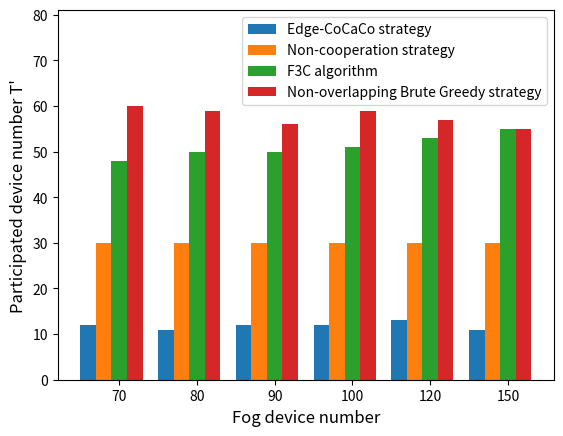

Write the Python code that produced this figure.
import numpy as np
import matplotlib.pyplot as plt

device_num = ['70','80','90','100','120','150']

size = 6
x = np.arange(size)

CF=[48,50,50,51,53,55]
Edge_CoCaCo=[12,11,12,12,13,11]
non_overlap_BruteGreedy=[60,59,56,59,57,55]
#lower_bound=[10,11,10,10,12,12]
non_cooperation=[30,30,30,30,30,30]

total_width, n = 0.8, 4
width = total_width / n
x = x - (total_width - width) / size


plt.bar(x, Edge_CoCaCo, width=width, label='Edge-CoCaCo strategy')
plt.bar(x+width, non_cooperation, width=width, label='Non-cooperation strategy')
plt.bar(x+2*width, CF, width=width,  label='F3C algorithm',tick_label = device_num)
plt.bar(x+3*width, non_overlap_BruteGreedy, width=width, label='Non-overlapping Brute Greedy strategy')


plt.ylabel("Participated device number T'",fontsize=12)
plt.xlabel("Fog device number",fontsize=12)
plt.ylim(0,81)
plt.legend()
plt.show()
